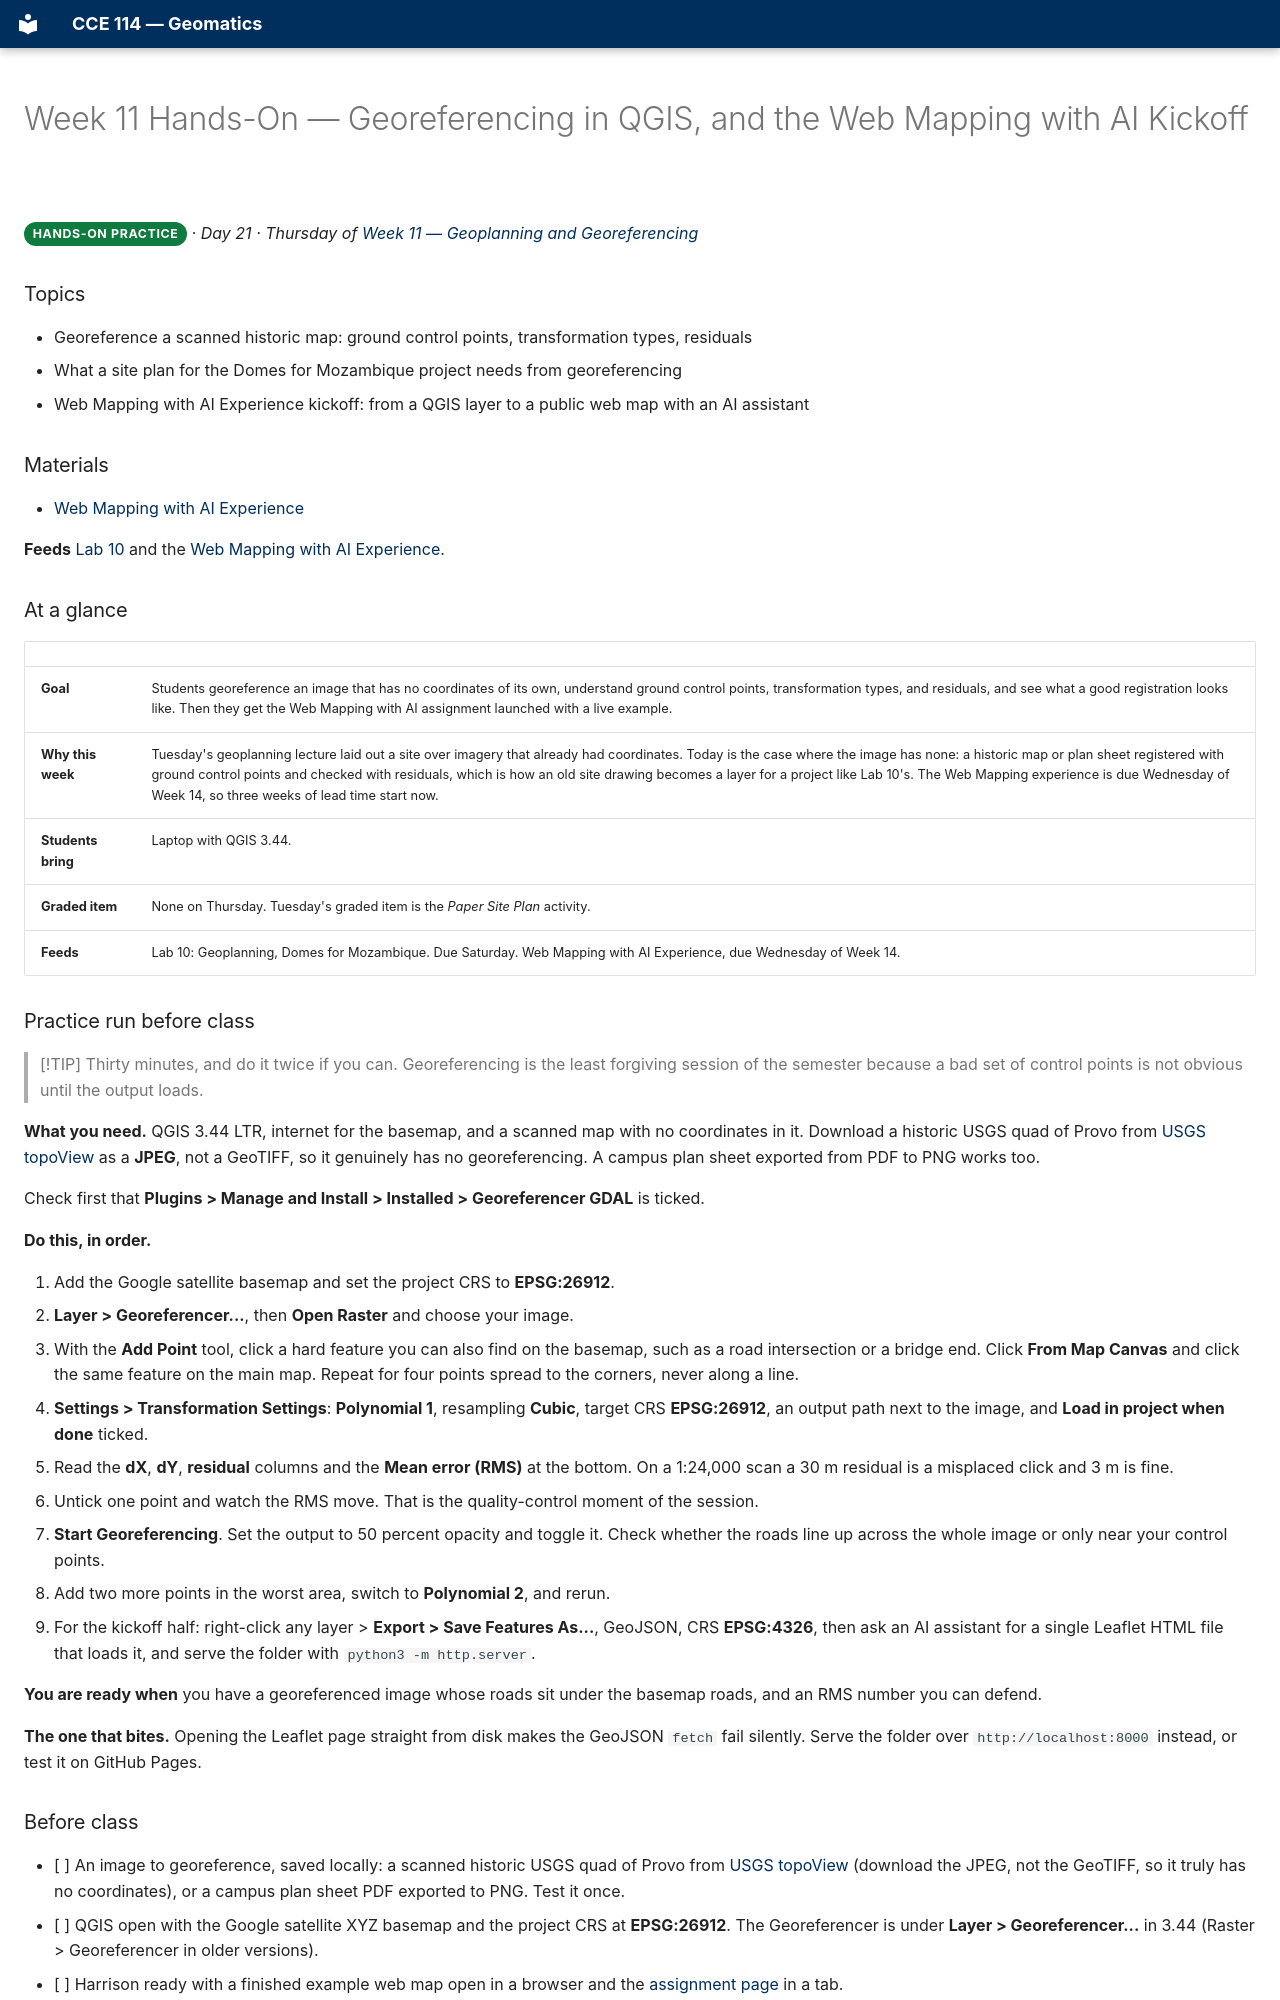

repository: BYU-Hydroinformatics/cce114-geomatics · page: handson/week-11/index.html · generator: mkdocs

# Week 11 Hands-On — Georeferencing in QGIS, and the Web Mapping with AI Kickoff

**Hands-On Practice**{ .badge .badge-handson } · *Day 21 · Thursday of [Week 11 — Geoplanning and Georeferencing](../weeks/week-11.md)*

### Topics

- Georeference a scanned historic map: ground control points, transformation types, residuals
- What a site plan for the Domes for Mozambique project needs from georeferencing
- Web Mapping with AI Experience kickoff: from a QGIS layer to a public web map with an AI assistant

### Materials

- [Web Mapping with AI Experience](../assignments/web-mapping-with-ai.md)

<!-- runsheet -->
**Feeds** [Lab 10](../assignments/lab-10/README.md) and the [Web Mapping with AI Experience](../assignments/web-mapping-with-ai.md).

### At a glance

| | |
| --- | --- |
| **Goal** | Students georeference an image that has no coordinates of its own, understand ground control points, transformation types, and residuals, and see what a good registration looks like. Then they get the Web Mapping with AI assignment launched with a live example. |
| **Why this week** | Tuesday's geoplanning lecture laid out a site over imagery that already had coordinates. Today is the case where the image has none: a historic map or plan sheet registered with ground control points and checked with residuals, which is how an old site drawing becomes a layer for a project like Lab 10's. The Web Mapping experience is due Wednesday of Week 14, so three weeks of lead time start now. |
| **Students bring** | Laptop with QGIS 3.44. |
| **Graded item** | None on Thursday. Tuesday's graded item is the *Paper Site Plan* activity. |
| **Feeds** | Lab 10: Geoplanning, Domes for Mozambique. Due Saturday. Web Mapping with AI Experience, due Wednesday of Week 14. |

### Practice run before class

> [!TIP]
> Thirty minutes, and do it twice if you can. Georeferencing is the least forgiving session of the
> semester because a bad set of control points is not obvious until the output loads.

**What you need.** QGIS 3.44 LTR, internet for the basemap, and a scanned map with no coordinates
in it. Download a historic USGS quad of Provo from
[USGS topoView](https://ngmdb.usgs.gov/topoview/) as a **JPEG**, not a GeoTIFF, so it genuinely has
no georeferencing. A campus plan sheet exported from PDF to PNG works too.

Check first that **Plugins > Manage and Install > Installed > Georeferencer GDAL** is ticked.

**Do this, in order.**

1. Add the Google satellite basemap and set the project CRS to **EPSG:26912**.
2. **Layer > Georeferencer...**, then **Open Raster** and choose your image.
3. With the **Add Point** tool, click a hard feature you can also find on the basemap, such as a
   road intersection or a bridge end. Click **From Map Canvas** and click the same feature on the
   main map. Repeat for four points spread to the corners, never along a line.
4. **Settings > Transformation Settings**: **Polynomial 1**, resampling **Cubic**, target CRS
   **EPSG:26912**, an output path next to the image, and **Load in project when done** ticked.
5. Read the **dX**, **dY**, **residual** columns and the **Mean error (RMS)** at the bottom. On a
   1:24,000 scan a 30 m residual is a misplaced click and 3 m is fine.
6. Untick one point and watch the RMS move. That is the quality-control moment of the session.
7. **Start Georeferencing**. Set the output to 50 percent opacity and toggle it. Check whether the
   roads line up across the whole image or only near your control points.
8. Add two more points in the worst area, switch to **Polynomial 2**, and rerun.
9. For the kickoff half: right-click any layer > **Export > Save Features As...**, GeoJSON, CRS
   **EPSG:4326**, then ask an AI assistant for a single Leaflet HTML file that loads it, and serve
   the folder with `python3 -m http.server`.

**You are ready when** you have a georeferenced image whose roads sit under the basemap roads, and
an RMS number you can defend.

**The one that bites.** Opening the Leaflet page straight from disk makes the GeoJSON `fetch` fail
silently. Serve the folder over `http://localhost:8000` instead, or test it on GitHub Pages.

### Before class

- [ ] An image to georeference, saved locally: a scanned historic USGS quad of Provo from [USGS topoView](https://ngmdb.usgs.gov/topoview/) (download the JPEG, not the GeoTIFF, so it truly has no coordinates), or a campus plan sheet PDF exported to PNG. Test it once.
- [ ] QGIS open with the Google satellite XYZ basemap and the project CRS at **EPSG:26912**. The Georeferencer is under **Layer > Georeferencer...** in 3.44 (Raster > Georeferencer in older versions).
- [ ] Harrison ready with a finished example web map open in a browser and the [assignment page](../assignments/web-mapping-with-ai.md) in a tab.
- [ ] A GeoJSON export of any layer ready (steps below) for the kickoff demo.
